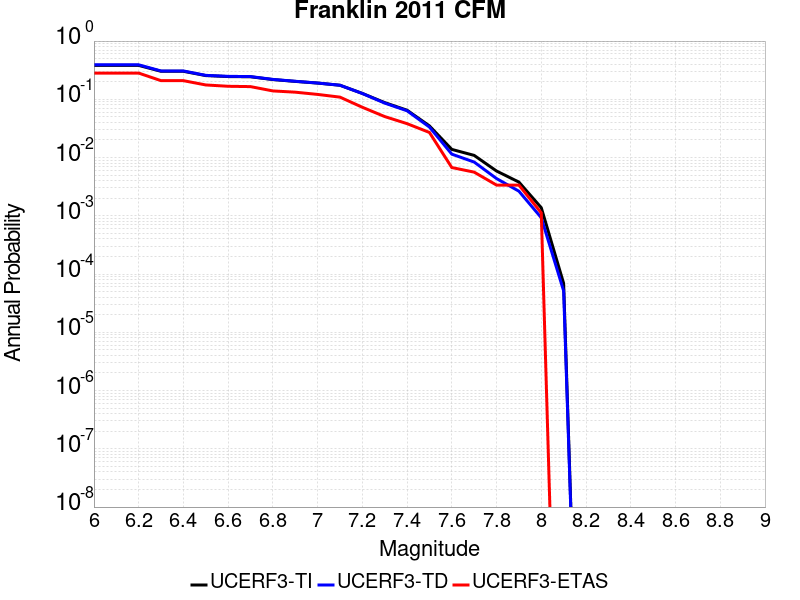

Values plotted in this chart, from the file beside it:
Magnitude, UCERF3-TI Prob, UCERF3-TD Prob, UCERF3-ETAS Prob
6.0, 0.3821, 0.3911, 0.282
6.1, 0.3821, 0.3911, 0.282
6.2, 0.3821, 0.3911, 0.282
6.3, 0.3026, 0.3069, 0.209
6.4, 0.3026, 0.3069, 0.209
6.5, 0.2555, 0.2579, 0.1764
6.6, 0.2458, 0.2479, 0.1674
6.7, 0.2437, 0.2458, 0.1652
6.8, 0.2184, 0.2197, 0.1393
6.9, 0.2031, 0.204, 0.1326
7.0, 0.19, 0.1904, 0.1213
7.1, 0.1742, 0.1745, 0.109
7.2, 0.1263, 0.1258, 0.07303
7.3, 0.08779, 0.08612, 0.05056
7.4, 0.06497, 0.06359, 0.0382
7.5, 0.03497, 0.03339, 0.02697
7.6, 0.01381, 0.01145, 0.006742
7.7, 0.0109, 0.00837, 0.005618
7.8, 0.005875, 0.004361, 0.003371
7.9, 0.003794, 0.002646, 0.003371
8.0, 0.001378, 9.2771515E-4, 0.001124
8.1, 6.924989E-5, 5.1507526E-5, 0.0
